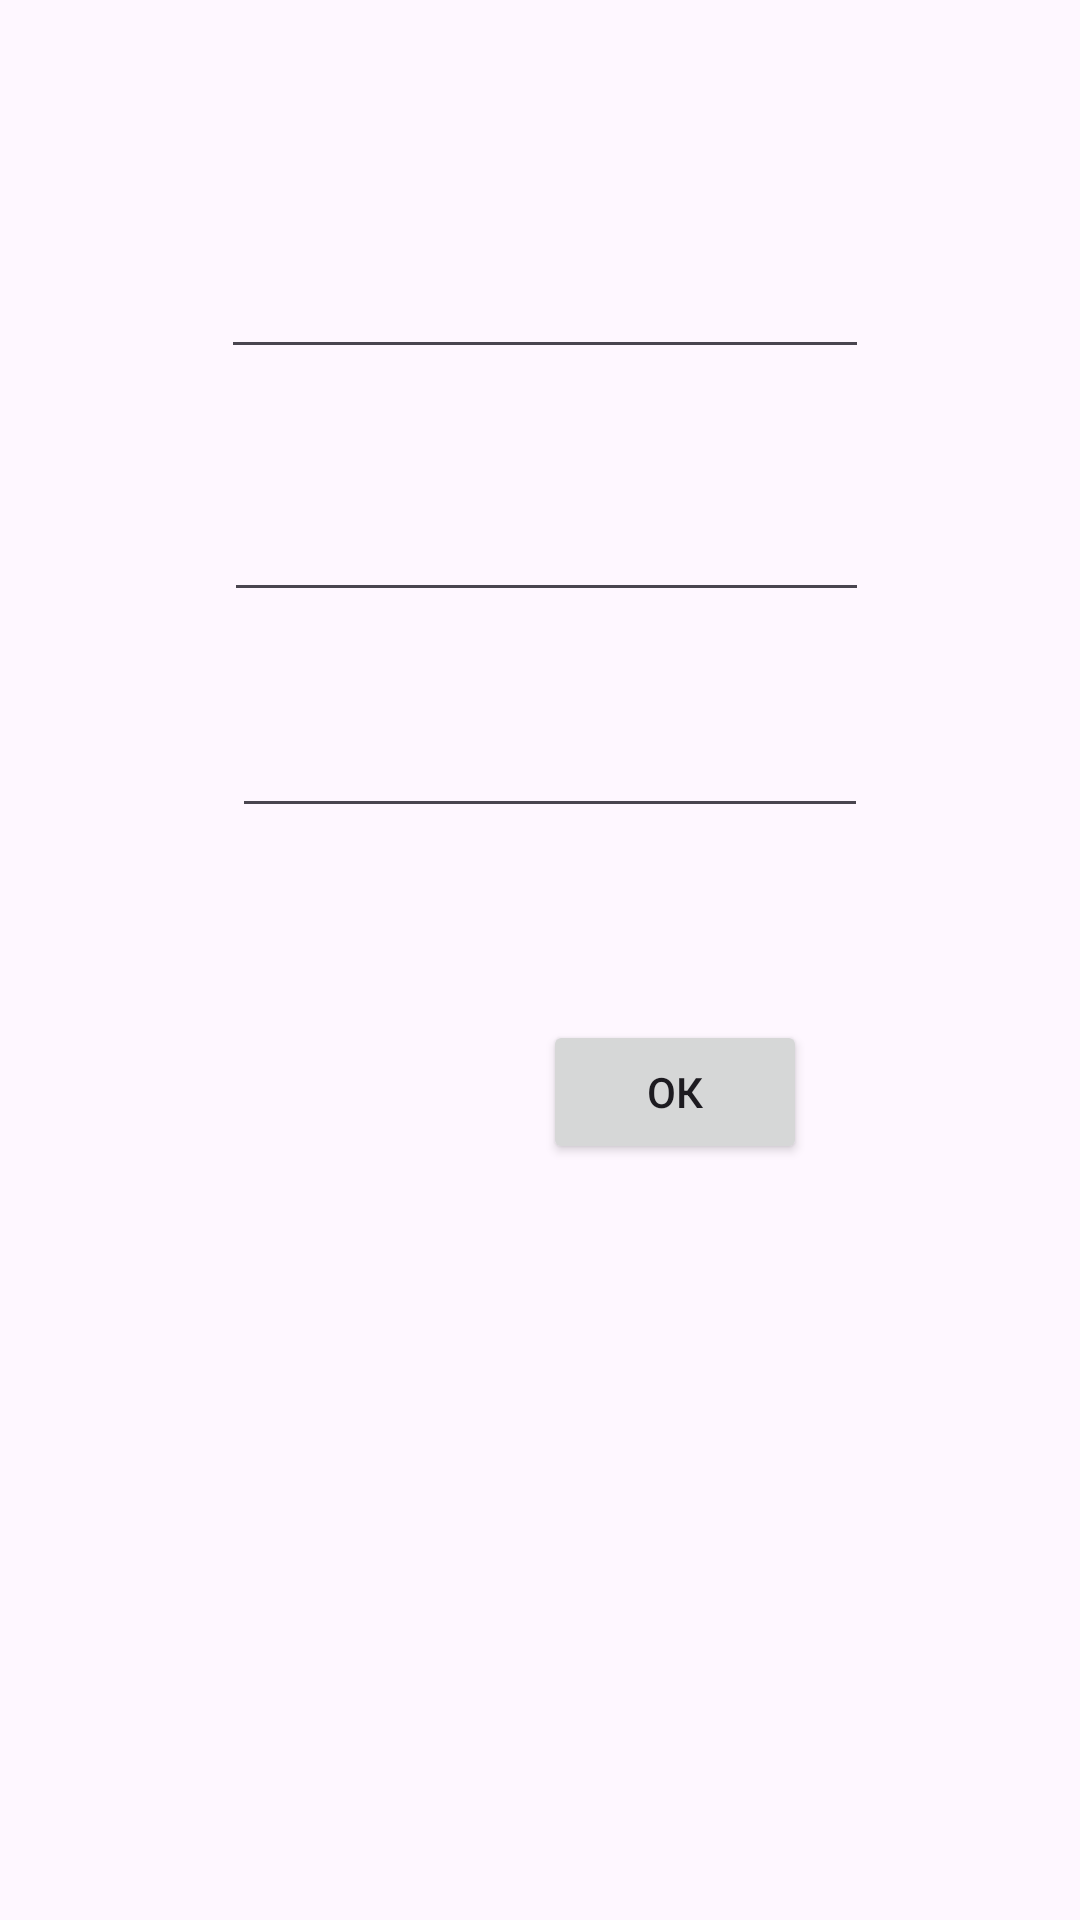

Write the Android layout XML for this screen, with the resource values it uses.
<!-- AndroidManifest.xml: application theme Theme.T4one1 -->
<!-- res/layout/activity_main3.xml -->
<?xml version="1.0" encoding="utf-8"?>
<androidx.constraintlayout.widget.ConstraintLayout xmlns:android="http://schemas.android.com/apk/res/android"
    xmlns:app="http://schemas.android.com/apk/res-auto"
    xmlns:tools="http://schemas.android.com/tools"
    android:layout_width="match_parent"
    android:layout_height="match_parent"
    tools:context=".MainActivity3">

    <EditText
        android:id="@+id/editTextText"
        android:layout_width="216dp"
        android:layout_height="43dp"
        android:layout_marginTop="80dp"
        android:ems="10"
        android:inputType="text"
        app:layout_constraintEnd_toEndOf="parent"
        app:layout_constraintHorizontal_bias="0.512"
        app:layout_constraintStart_toStartOf="parent"
        app:layout_constraintTop_toTopOf="parent" />

    <EditText
        android:id="@+id/editTextText4"
        android:layout_width="212dp"
        android:layout_height="43dp"
        android:layout_marginTop="29dp"
        android:ems="10"
        android:inputType="text"
        app:layout_constraintEnd_toEndOf="parent"
        app:layout_constraintHorizontal_bias="0.522"
        app:layout_constraintStart_toStartOf="parent"
        app:layout_constraintTop_toBottomOf="@+id/editTextText3" />

    <EditText
        android:id="@+id/editTextText3"
        android:layout_width="215dp"
        android:layout_height="49dp"
        android:layout_marginTop="32dp"
        android:ems="10"
        android:inputType="text"
        app:layout_constraintEnd_toEndOf="parent"
        app:layout_constraintHorizontal_bias="0.515"
        app:layout_constraintStart_toStartOf="parent"
        app:layout_constraintTop_toBottomOf="@+id/editTextText" />

    <Button
        android:id="@+id/button3"
        android:layout_width="wrap_content"
        android:layout_height="wrap_content"
        android:layout_marginTop="64dp"
        android:text="ОК"
        app:layout_constraintEnd_toEndOf="parent"
        app:layout_constraintHorizontal_bias="0.665"
        app:layout_constraintStart_toStartOf="parent"
        app:layout_constraintTop_toBottomOf="@+id/editTextText4" />

</androidx.constraintlayout.widget.ConstraintLayout>
<!-- resources referenced by this layout -->
<resources>
  <style name="Theme.T4one1" parent="Base.Theme.T4one1" />
  <style name="Base.Theme.T4one1" parent="Theme.Material3.DayNight.NoActionBar">
          
          
      </style>
</resources>
